The GitHub repository mongkholp/Cleanliness-Datasets contains a labelled image folder "OriginalImage" with 2 categories: clean, unclean. Examples follow, each with its label.

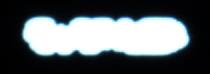
Label: unclean

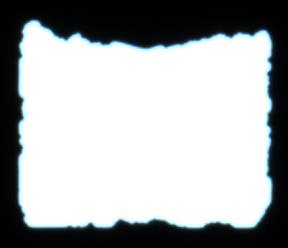
Label: unclean

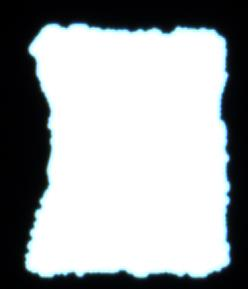
Label: unclean

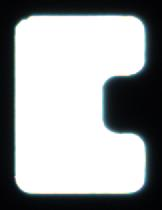
Label: clean

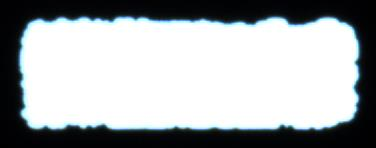
Label: unclean

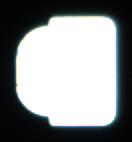
Label: clean
